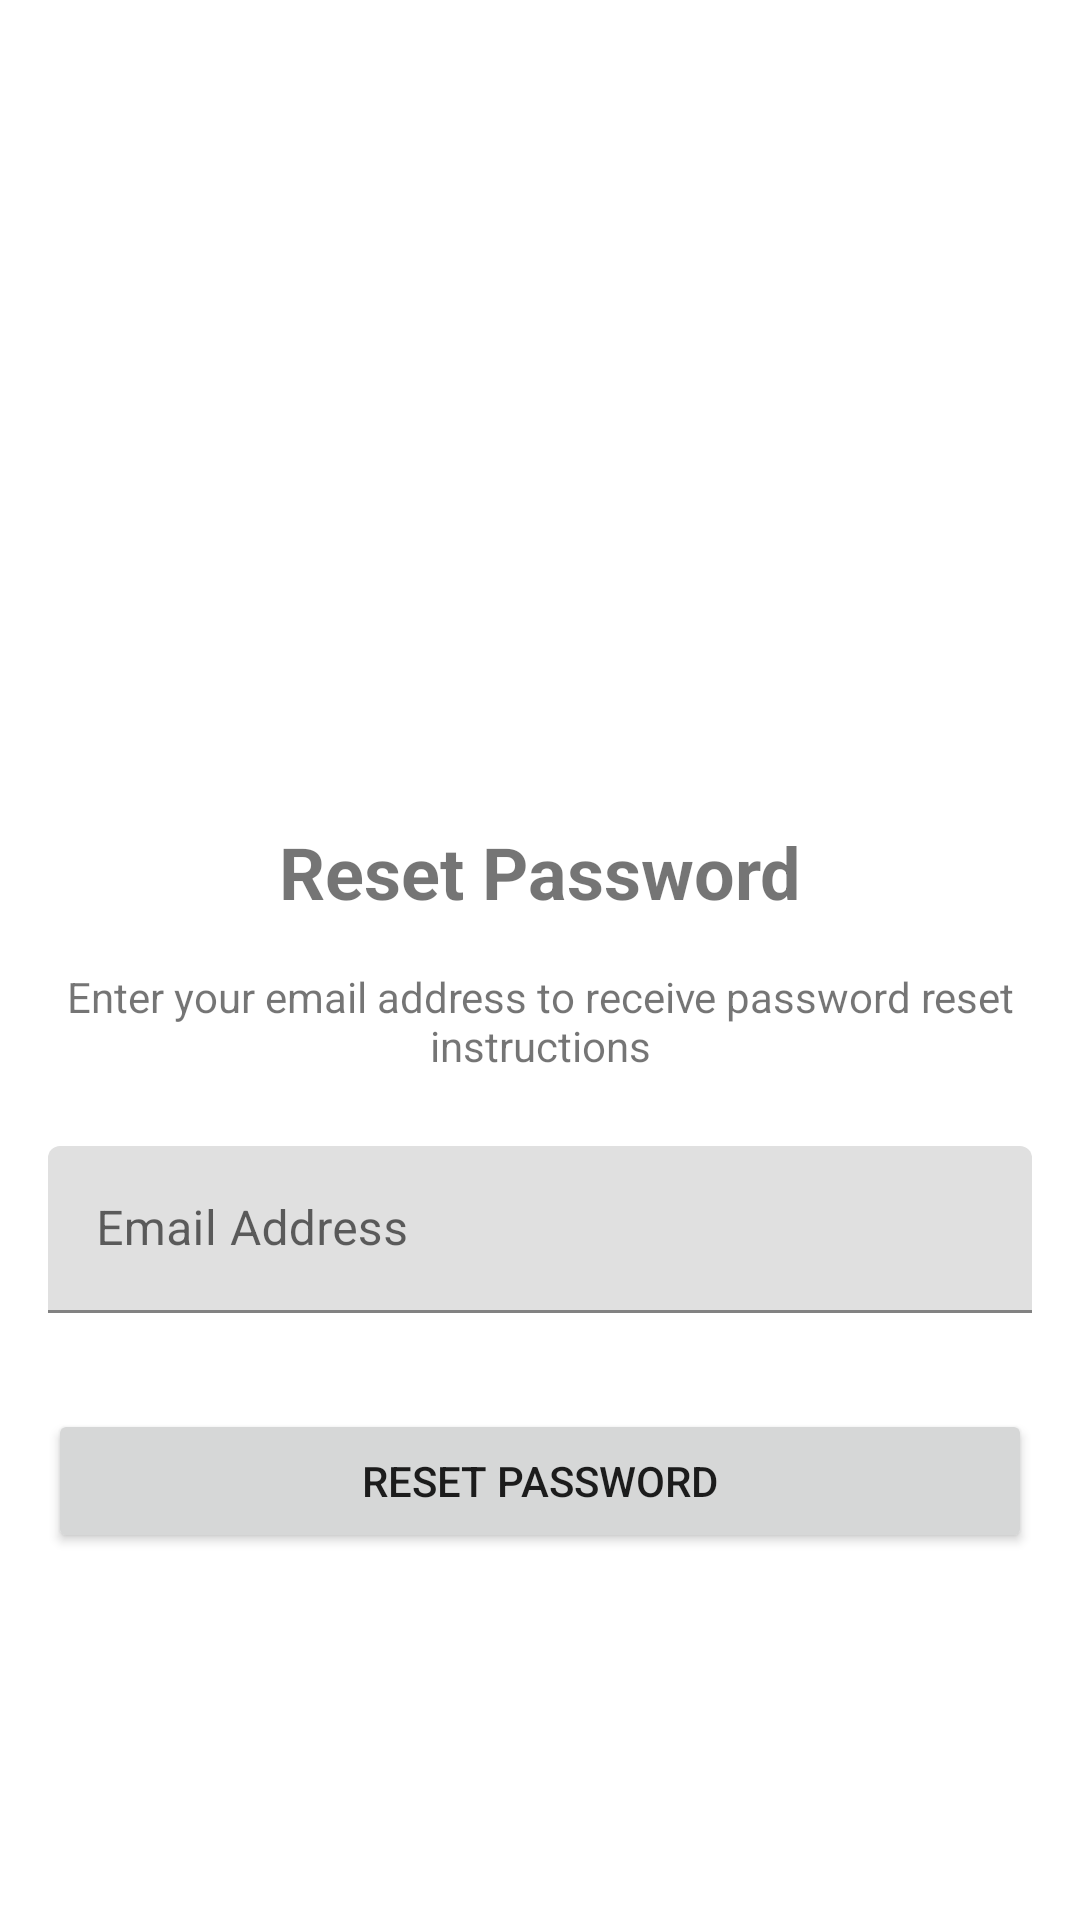

The Android layout XML behind this screen, and the referenced resources:
<!-- AndroidManifest.xml: application theme Theme.Agriculture -->
<!-- res/layout/activity_reset_password.xml -->
<?xml version="1.0" encoding="utf-8"?>
<LinearLayout xmlns:android="http://schemas.android.com/apk/res/android"
    android:layout_width="match_parent"
    android:layout_height="match_parent"
    android:orientation="vertical"
    android:padding="16dp"
    android:gravity="center">

    <ImageView
        android:layout_width="120dp"
        android:layout_height="120dp"
        android:src="@drawable/ic_lock"
        android:layout_marginBottom="32dp"/>

    <TextView
        android:layout_width="wrap_content"
        android:layout_height="wrap_content"
        android:text="Reset Password"
        android:textSize="24sp"
        android:textStyle="bold"
        android:layout_marginBottom="16dp"/>

    <TextView
        android:layout_width="wrap_content"
        android:layout_height="wrap_content"
        android:text="Enter your email address to receive password reset instructions"
        android:textAlignment="center"
        android:layout_marginBottom="24dp"/>

    <com.google.android.material.textfield.TextInputLayout
        android:layout_width="match_parent"
        android:layout_height="wrap_content"
        android:layout_marginBottom="16dp">

        <EditText
            android:id="@+id/emailInput"
            android:layout_width="match_parent"
            android:layout_height="wrap_content"
            android:hint="Email Address"
            android:inputType="textEmailAddress"/>
    </com.google.android.material.textfield.TextInputLayout>

    <Button
        android:id="@+id/resetButton"
        android:layout_width="match_parent"
        android:layout_height="wrap_content"
        android:text="Reset Password"
        android:layout_marginTop="16dp"/>

</LinearLayout>
<!-- resources referenced by this layout -->
<resources>
  <style name="Theme.Agriculture" parent="Theme.MaterialComponents.DayNight.NoActionBar">
          
          <item name="colorPrimary">@color/primary</item>
          <item name="colorPrimaryVariant">@color/primary_dark</item>
          <item name="colorOnPrimary">@color/white</item>
          
          <item name="colorSecondary">@color/accent</item>
          <item name="colorSecondaryVariant">@color/accent_dark</item>
          <item name="colorOnSecondary">@color/black</item>
          
          <item name="android:statusBarColor">?attr/colorPrimaryVariant</item>
          
          <item name="android:windowBackground">@color/white</item>
      </style>
  <color name="primary">#4CAF50</color>
  <color name="primary_dark">#388E3C</color>
  <color name="white">#FFFFFFFF</color>
  <color name="accent">#FFC107</color>
  <color name="accent_dark">#FFA000</color>
  <color name="black">#FF000000</color>
</resources>
